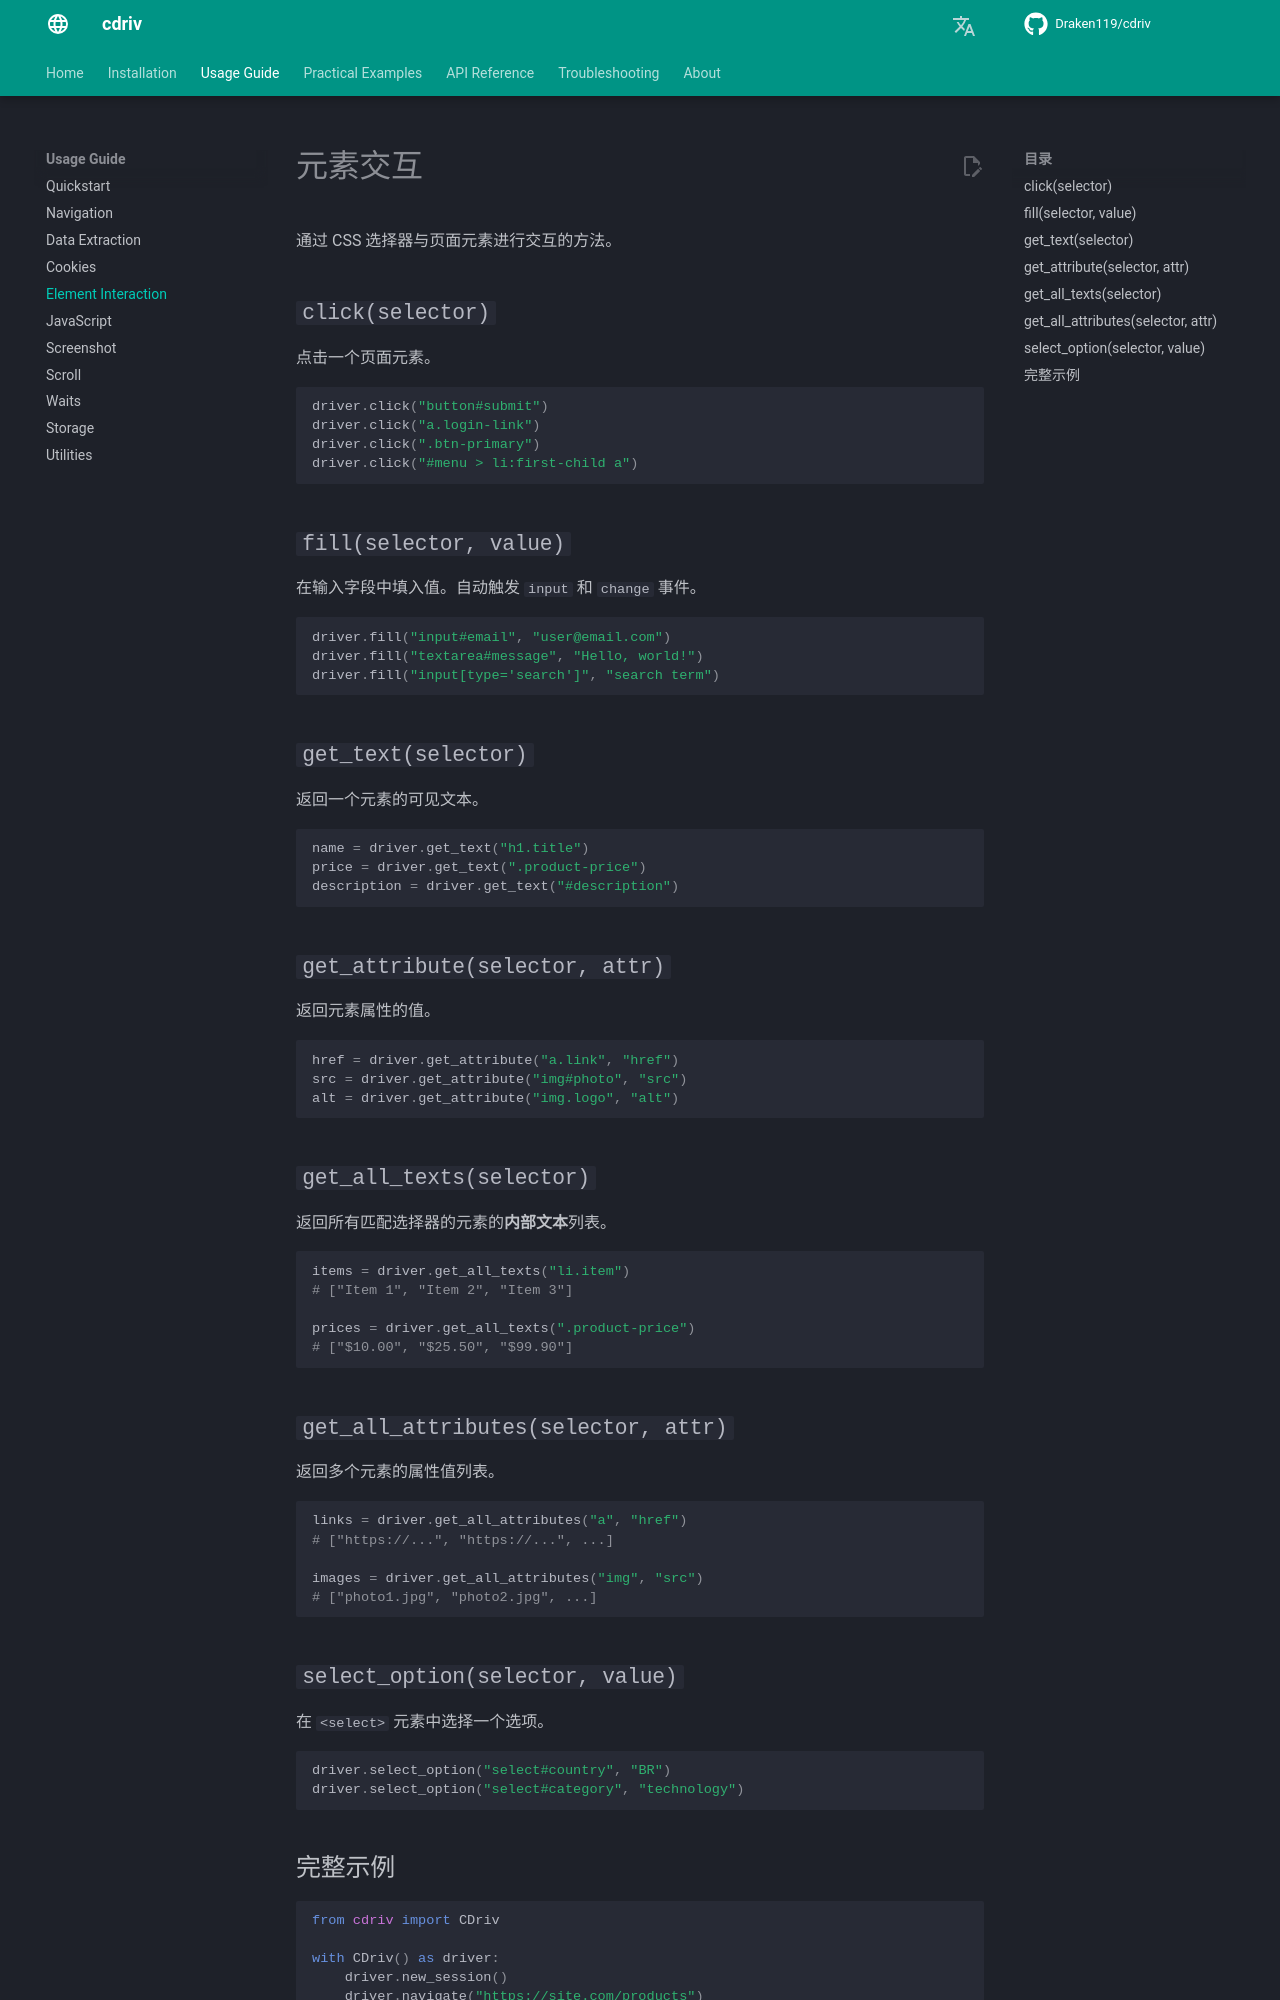

repository: Draken119/cdriv · page: zh/usage/interaction/index.html · generator: mkdocs

# 元素交互

通过 CSS 选择器与页面元素进行交互的方法。

## `click(selector)`

点击一个页面元素。

```python
driver.click("button#submit")
driver.click("a.login-link")
driver.click(".btn-primary")
driver.click("#menu > li:first-child a")
```

## `fill(selector, value)`

在输入字段中填入值。自动触发 `input` 和 `change` 事件。

```python
driver.fill("input#email", "user@email.com")
driver.fill("textarea#message", "Hello, world!")
driver.fill("input[type='search']", "search term")
```

## `get_text(selector)`

返回一个元素的可见文本。

```python
name = driver.get_text("h1.title")
price = driver.get_text(".product-price")
description = driver.get_text("#description")
```

## `get_attribute(selector, attr)`

返回元素属性的值。

```python
href = driver.get_attribute("a.link", "href")
src = driver.get_attribute("img#photo", "src")
alt = driver.get_attribute("img.logo", "alt")
```

## `get_all_texts(selector)`

返回所有匹配选择器的元素的**内部文本**列表。

```python
items = driver.get_all_texts("li.item")
# ["Item 1", "Item 2", "Item 3"]

prices = driver.get_all_texts(".product-price")
# ["$10.00", "$25.50", "$99.90"]
```

## `get_all_attributes(selector, attr)`

返回多个元素的属性值列表。

```python
links = driver.get_all_attributes("a", "href")
# ["https://...", "https://...", ...]

images = driver.get_all_attributes("img", "src")
# ["photo1.jpg", "photo2.jpg", ...]
```

## `select_option(selector, value)`

在 `<select>` 元素中选择一个选项。

```python
driver.select_option("select#country", "BR")
driver.select_option("select#category", "technology")
```
